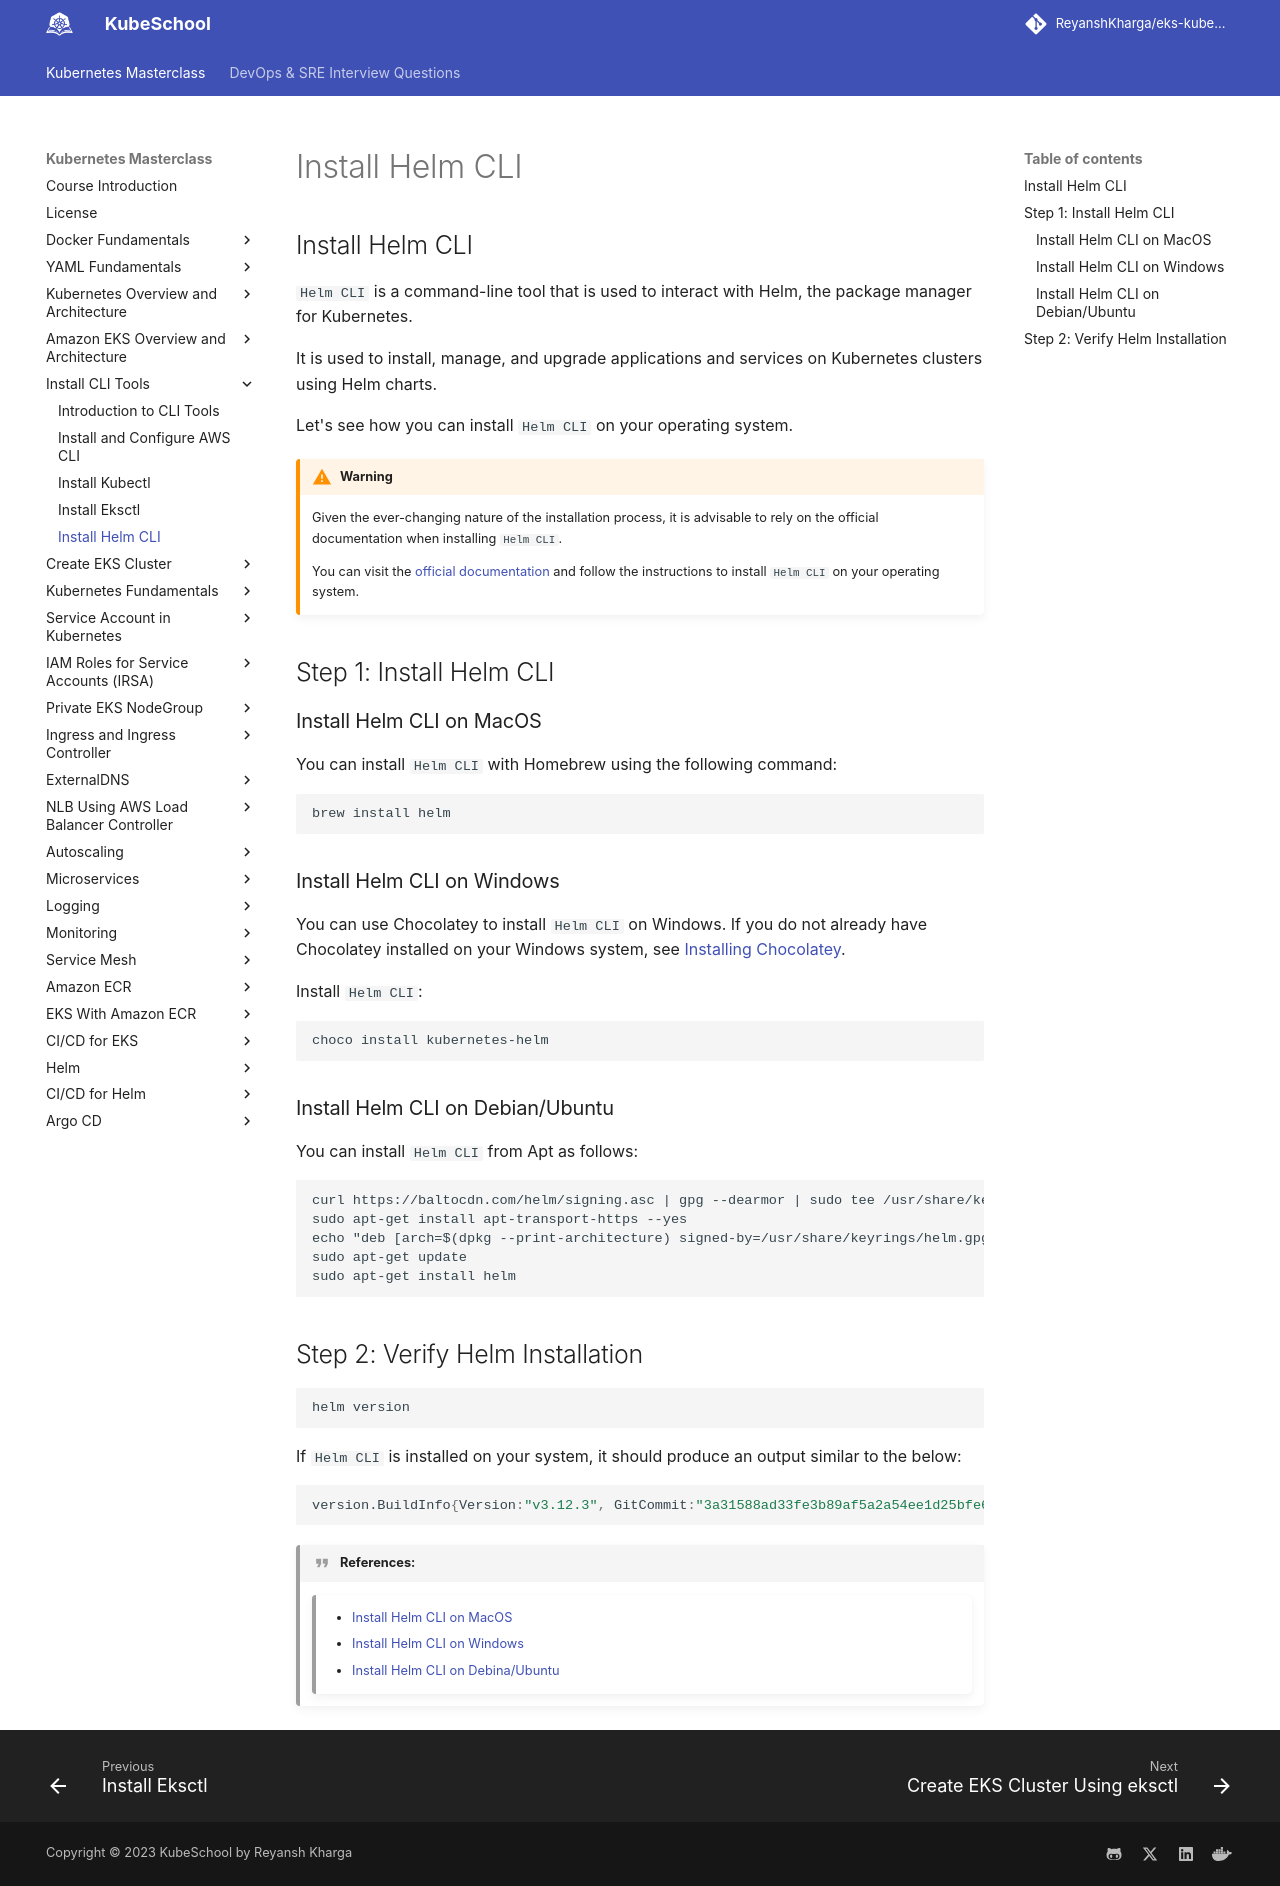

repository: ReyanshKharga/kloudkoncepts · page: kubernetes-on-eks/install-cli-tools/install-helm-cli/index.html · generator: mkdocs

---
description: Learn how to install the Helm CLI with our simple guide. Get started with Helm for efficient Kubernetes package management.
---


## Install Helm CLI

`Helm CLI` is a command-line tool that is used to interact with Helm, the package manager for Kubernetes.

It is used to install, manage, and upgrade applications and services on Kubernetes clusters using Helm charts.

Let's see how you can install `Helm CLI` on your operating system.

!!! warning
    Given the ever-changing nature of the installation process, it is advisable to rely on the official documentation when installing `Helm CLI`.

    You can visit the [official documentation]{:target="_blank"} and follow the instructions to install `Helm CLI` on your operating system.


## Step 1: Install Helm CLI

### Install Helm CLI on MacOS

You can install `Helm CLI` with Homebrew using the following command:

```
brew install helm
```


### Install Helm CLI on Windows

You can use Chocolatey to install `Helm CLI` on Windows. If you do not already have Chocolatey installed on your Windows system, see [Installing Chocolatey]{:target="_blank"}.

Install `Helm CLI`:

```
choco install kubernetes-helm
```

### Install Helm CLI on Debian/Ubuntu

You can install `Helm CLI` from Apt as follows:

```
curl https://baltocdn.com/helm/signing.asc | gpg --dearmor | sudo tee /usr/share/keyrings/helm.gpg > /dev/null
sudo apt-get install apt-transport-https --yes
echo "deb [arch=$(dpkg --print-architecture) signed-by=/usr/share/keyrings/helm.gpg] https://baltocdn.com/helm/stable/debian/ all main" | sudo tee /etc/apt/sources.list.d/helm-stable-debian.list
sudo apt-get update
sudo apt-get install helm
```

## Step 2: Verify Helm Installation

```
helm version
```

If `Helm CLI` is installed on your system, it should produce an output similar to the below:

```json
version.BuildInfo{Version:"v3.12.3", GitCommit:"3a31588ad33fe3b89af5a2a54ee1d25bfe6eaa5e", GitTreeState:"clean", GoVersion:"go1.20.7"}
```


!!! quote "References:"
    !!! quote ""
        * [Install Helm CLI on MacOS]{:target="_blank"}
        * [Install Helm CLI on Windows]{:target="_blank"}
        * [Install Helm CLI on Debina/Ubuntu]{:target="_blank"}


<!-- Hyperlinks -->
[official documentation]: https://helm.sh/docs/intro/install/
[Install Helm CLI on MacOS]: https://helm.sh/docs/intro/install/#from-homebrew-macos
[Install Helm CLI on Windows]: https://helm.sh/docs/intro/install/#from-chocolatey-windows
[Install Helm CLI on Debina/Ubuntu]: https://helm.sh/docs/intro/install/#from-apt-debianubuntu
[Installing Chocolatey]: https://chocolatey.org/install
